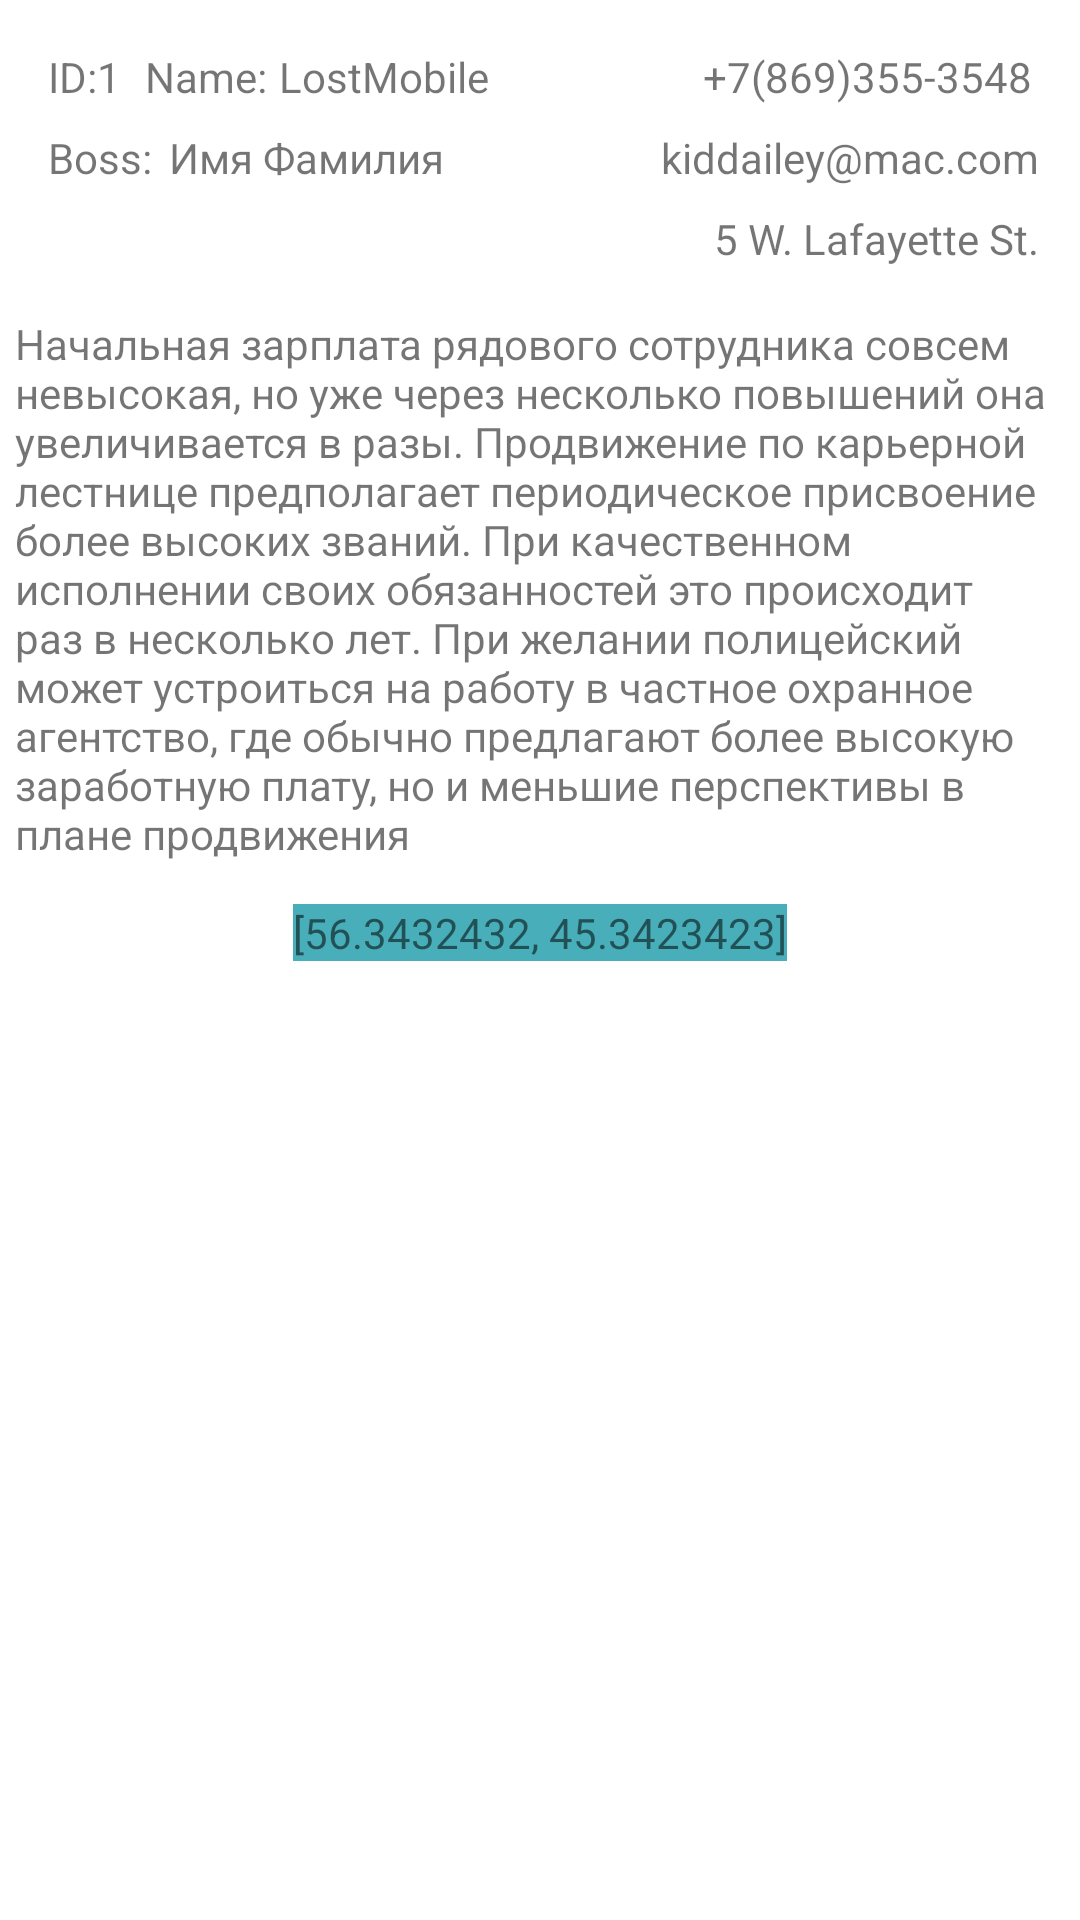

Write the Android layout XML for this screen, with the resource values it uses.
<!-- AndroidManifest.xml: application theme Theme.Policeman -->
<!-- res/layout/department1.xml -->
<?xml version="1.0" encoding="utf-8"?>
<androidx.constraintlayout.widget.ConstraintLayout
    xmlns:android="http://schemas.android.com/apk/res/android"
    xmlns:app="http://schemas.android.com/apk/res-auto"
    xmlns:tools="http://schemas.android.com/tools"
    android:layout_width="match_parent"
    android:layout_height="match_parent">

    <TextView
        android:id="@+id/depatId"
        android:layout_width="wrap_content"
        android:layout_height="wrap_content"
        android:layout_marginTop="16dp"
        android:text="1"
        app:layout_constraintStart_toEndOf="@+id/textView7"
        app:layout_constraintTop_toTopOf="parent" />

    <TextView
        android:id="@+id/departAdress"
        android:layout_width="wrap_content"
        android:layout_height="wrap_content"
        android:layout_marginTop="8dp"
        android:text="5 W. Lafayette St."
        app:layout_constraintEnd_toEndOf="parent"
        app:layout_constraintHorizontal_bias="0.946"
        app:layout_constraintStart_toStartOf="parent"
        app:layout_constraintTop_toBottomOf="@+id/departEmail" />

    <TextView
        android:id="@+id/departBoss"
        android:layout_width="wrap_content"
        android:layout_height="wrap_content"
        android:layout_marginStart="16dp"
        android:layout_marginTop="8dp"
        android:text="Имя Фамилия"
        app:layout_constraintStart_toEndOf="@+id/depatId"
        app:layout_constraintTop_toBottomOf="@+id/departName" />

    <TextView
        android:id="@+id/departPhone"
        android:layout_width="wrap_content"
        android:layout_height="wrap_content"
        android:layout_marginTop="16dp"
        android:layout_marginEnd="16dp"
        android:text="+7(869)355-3548"
        app:layout_constraintEnd_toEndOf="parent"
        app:layout_constraintHorizontal_bias="1.0"
        app:layout_constraintStart_toEndOf="@+id/departName"
        app:layout_constraintTop_toTopOf="parent" />

    <TextView
        android:id="@+id/departEmail"
        android:layout_width="wrap_content"
        android:layout_height="wrap_content"
        android:layout_marginTop="8dp"
        android:layout_marginEnd="12dp"
        android:text="kiddailey@mac.com"
        app:layout_constraintEnd_toEndOf="parent"
        app:layout_constraintHorizontal_bias="0.976"
        app:layout_constraintStart_toEndOf="@+id/departBoss"
        app:layout_constraintTop_toBottomOf="@+id/departPhone" />

    <TextView
        android:id="@+id/departCoord"
        android:layout_width="wrap_content"
        android:layout_height="wrap_content"
        android:layout_marginTop="5dp"
        android:layout_marginBottom="20dp"
        android:background="#48AEBA"
        android:text="[56.3432432, 45.3423423]"
        app:layout_constraintBottom_toBottomOf="parent"
        app:layout_constraintEnd_toEndOf="parent"
        app:layout_constraintStart_toStartOf="parent"
        app:layout_constraintTop_toBottomOf="@+id/departDescr"
        app:layout_constraintVertical_bias="0.029" />

    <TextView
        android:id="@+id/departDescr"
        android:layout_width="0dp"
        android:layout_height="wrap_content"
        android:layout_marginLeft="5dp"
        android:layout_marginTop="16dp"
        android:layout_marginRight="5dp"
        android:text="Начальная зарплата рядового сотрудника совсем невысокая, но уже через несколько повышений она увеличивается в разы. Продвижение по карьерной лестнице предполагает периодическое присвоение более высоких званий. При качественном исполнении своих обязанностей это происходит раз в несколько лет. При желании полицейский может устроиться на работу в частное охранное агентство, где обычно предлагают более высокую заработную плату, но и меньшие перспективы в плане продвижения"
        app:layout_constraintEnd_toEndOf="parent"
        app:layout_constraintStart_toStartOf="parent"
        app:layout_constraintTop_toBottomOf="@+id/departAdress" />

    <TextView
        android:id="@+id/boss"
        android:layout_width="wrap_content"
        android:layout_height="wrap_content"
        android:layout_marginStart="16dp"
        android:layout_marginTop="8dp"
        android:text="Boss:"
        app:layout_constraintEnd_toStartOf="@+id/departBoss"
        app:layout_constraintHorizontal_bias="0.0"
        app:layout_constraintStart_toStartOf="parent"
        app:layout_constraintTop_toBottomOf="@+id/depatId" />

    <TextView
        android:id="@+id/textView6"
        android:layout_width="wrap_content"
        android:layout_height="wrap_content"
        android:layout_marginStart="8dp"
        android:layout_marginTop="16dp"
        android:text="Name:"
        app:layout_constraintStart_toEndOf="@+id/depatId"
        app:layout_constraintTop_toTopOf="parent" />

    <TextView
        android:id="@+id/departName"
        android:layout_width="wrap_content"
        android:layout_height="wrap_content"
        android:layout_marginStart="4dp"
        android:layout_marginTop="16dp"
        android:text="LostMobile"
        app:layout_constraintStart_toEndOf="@+id/textView6"
        app:layout_constraintTop_toTopOf="parent" />

    <TextView
        android:id="@+id/textView7"
        android:layout_width="wrap_content"
        android:layout_height="wrap_content"
        android:layout_marginStart="16dp"
        android:layout_marginTop="16dp"
        android:text="ID:"
        app:layout_constraintStart_toStartOf="parent"
        app:layout_constraintTop_toTopOf="parent" />

</androidx.constraintlayout.widget.ConstraintLayout>
<!-- resources referenced by this layout -->
<resources>
  <style name="Theme.Policeman" parent="Theme.MaterialComponents.Light.NoActionBar">
          
          <item name="colorPrimary">@color/biscay</item>  
          <item name="colorPrimaryVariant">@color/biscay</item> 
          <item name="colorOnPrimary">@color/white</item>  
          
          <item name="colorSecondary">@color/teal_200</item>
          <item name="colorSecondaryVariant">@color/teal_700</item>
          <item name="colorOnSecondary">@color/black</item>
          
          <item name="android:statusBarColor" tools:targetApi="l">?attr/colorPrimaryVariant</item>
          
      </style>
  <color name="biscay">#303952</color>
  <color name="white">#FFFFFFFF</color>
  <color name="teal_200">#FF03DAC5</color>
  <color name="teal_700">#FF018786</color>
  <color name="black">#FF000000</color>
</resources>
